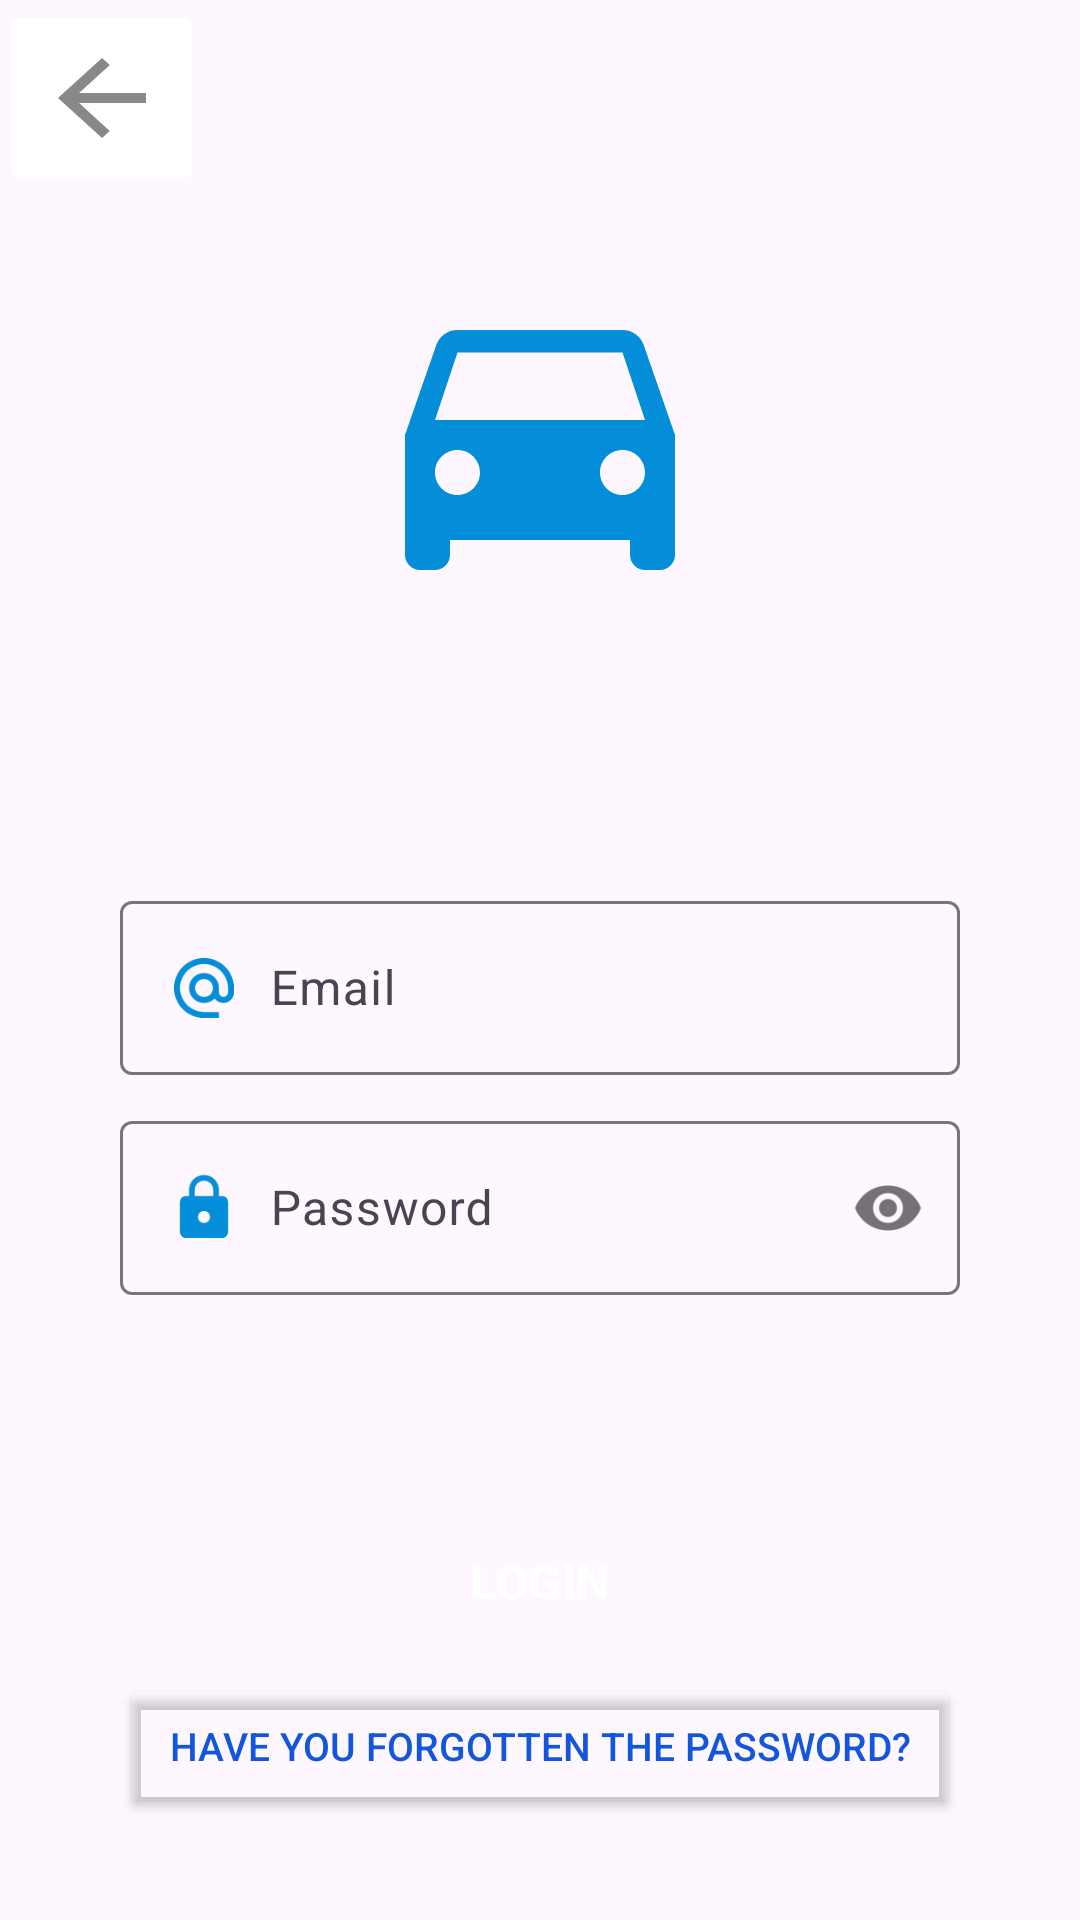

Here is an Android app screen rendered from its layout file. Give the layout XML and the strings, colors and styles it references.
<!-- AndroidManifest.xml: application theme Theme.Ucar_Login -->
<!-- res/layout/activity_authentication.xml -->
<?xml version="1.0" encoding="utf-8"?>
<androidx.constraintlayout.widget.ConstraintLayout
    xmlns:android="http://schemas.android.com/apk/res/android"
    xmlns:app="http://schemas.android.com/apk/res-auto"
    xmlns:tools="http://schemas.android.com/tools"
    android:layout_width="match_parent"
    android:layout_height="match_parent"
    tools:context=".AuthenticationActivity">

    <androidx.appcompat.widget.LinearLayoutCompat
        android:layout_width="0dp"
        android:layout_height="0dp"
        android:orientation="vertical"
        app:layout_constraintBottom_toBottomOf="parent"
        app:layout_constraintEnd_toEndOf="parent"
        app:layout_constraintHorizontal_bias="0.0"
        app:layout_constraintStart_toStartOf="parent"
        app:layout_constraintTop_toTopOf="parent"
        app:layout_constraintVertical_bias="0.0">

        
        <ImageButton
            android:id="@+id/imageBtnGoBack"
            android:layout_width="wrap_content"
            android:layout_height="65dp"
            android:backgroundTint="@color/white"
            android:contentDescription="@string/todo"
            android:src="@drawable/go_back_button_black"
            tools:ignore="SpeakableTextPresentCheck,DuplicateSpeakableTextCheck" />

        
        <ImageView
            android:id="@+id/imageLogo"
            android:layout_width="120dp"
            android:layout_height="120dp"
            android:layout_gravity="center"
            android:layout_marginTop="20dp"
            android:contentDescription="@string/todo"
            android:src="@drawable/logo_app_blue" />

        
        <com.google.android.material.textfield.TextInputLayout
            android:layout_width="match_parent"
            android:layout_height="wrap_content"
            android:layout_marginLeft="40dp"
            android:layout_marginTop="90dp"
            android:layout_marginRight="40dp">

            <EditText
                android:id="@+id/editTextEmail"
                android:layout_width="match_parent"
                android:layout_height="wrap_content"
                android:drawableStart="@drawable/icon_mail"
                android:drawablePadding="10dp"
                android:hint="@string/email"
                android:importantForAutofill="no"
                android:inputType="textEmailAddress"
                tools:ignore="TextContrastCheck" />

        </com.google.android.material.textfield.TextInputLayout>

        
        <com.google.android.material.textfield.TextInputLayout
            android:layout_width="match_parent"
            android:layout_height="wrap_content"
            android:layout_marginLeft="40dp"
            android:layout_marginTop="10dp"
            android:layout_marginRight="40dp"
            app:passwordToggleEnabled="true">

            <EditText
                android:id="@+id/editTextPassword"
                android:layout_width="match_parent"
                android:layout_height="wrap_content"
                android:drawableStart="@drawable/icon_lock"
                android:drawablePadding="10dp"
                android:hint="@string/password"
                android:importantForAutofill="no"
                android:inputType="textPassword"
                tools:ignore="TextContrastCheck" />

        </com.google.android.material.textfield.TextInputLayout>

        <TextView
            android:id="@+id/textViewResult"
            android:layout_width="match_parent"
            android:layout_height="wrap_content"
            android:layout_marginLeft="40dp"
            android:layout_marginTop="10dp"
            android:layout_marginRight="40dp"
            android:text=""
            android:textAlignment="center"
            android:textColor="@color/warning"
            android:textSize="15sp"
            android:visibility="invisible" />

        
        <Button
            android:id="@+id/btnLogin"
            style="?attr/materialButtonOutlinedStyle"
            android:layout_width="match_parent"
            android:layout_height="60dp"
            android:layout_marginStart="40dp"
            android:layout_marginTop="35dp"
            android:layout_marginEnd="40dp"
            android:backgroundTint="@color/primaryColor"
            android:elevation="2dp"
            android:shadowColor="#5C5C5C"
            android:text="@string/login"
            android:textColor="#FFFFFF"
            android:textSize="16sp"
            android:textStyle="bold"
            app:cornerRadius="5dp"
            app:strokeColor="#FFFFFF" />

        
        <Button
            android:id="@+id/btnForgotPassword"
            android:layout_width="match_parent"
            android:layout_height="wrap_content"
            android:layout_marginStart="40dp"
            android:layout_marginTop="1dp"
            android:layout_marginEnd="40dp"
            android:backgroundTint="#00FFFFFF"
            android:elevation="2dp"
            android:shadowColor="#00FFFFFF"
            android:text="@string/forgot_password"
            android:textColor="@color/blue"
            android:textSize="13sp"
            android:textStyle="normal"
            app:cornerRadius="5dp"
            app:strokeColor="#00FFFFFF" />


    </androidx.appcompat.widget.LinearLayoutCompat>
</androidx.constraintlayout.widget.ConstraintLayout>
<!-- resources referenced by this layout -->
<resources>
  <color name="blue">#1256DD</color>
  <color name="primaryColor">#048DD8</color>
  <color name="warning">#FF0000</color>
  <color name="white">#FFFFFFFF</color>
  <!-- drawable go_back_button_black (drawable) -->
  <vector android:autoMirrored="true"
      android:height="40dp"
      android:tint="@color/grey"
      android:viewportHeight="24"
      android:viewportWidth="24"
      android:width="44dp"
      xmlns:android="http://schemas.android.com/apk/res/android">
      <path
          android:fillColor="@android:color/black"
          android:pathData="M20,11H7.83l5.59,-5.59L12,4l-8,8 8,8 1.41,-1.41L7.83,13H20v-2z"/>
  </vector>
  <!-- drawable icon_lock (drawable) -->
  <vector
      android:height="24dp" android:tint="@color/iconColor"
      android:viewportHeight="24"
      android:viewportWidth="24"
      android:width="24dp"
      xmlns:android="http://schemas.android.com/apk/res/android">
      <path android:fillColor="@android:color/white" android:pathData="M18,8h-1L17,6c0,-2.76 -2.24,-5 -5,-5S7,3.24 7,6v2L6,8c-1.1,0 -2,0.9 -2,2v10c0,1.1 0.9,2 2,2h12c1.1,0 2,-0.9 2,-2L20,10c0,-1.1 -0.9,-2 -2,-2zM12,17c-1.1,0 -2,-0.9 -2,-2s0.9,-2 2,-2 2,0.9 2,2 -0.9,2 -2,2zM15.1,8L8.9,8L8.9,6c0,-1.71 1.39,-3.1 3.1,-3.1 1.71,0 3.1,1.39 3.1,3.1v2z"/>
  </vector>
  <!-- drawable icon_mail (drawable) -->
  <vector android:height="24dp"
      android:tint="@color/iconColor"
      android:viewportHeight="24" android:viewportWidth="24"
      android:width="24dp" xmlns:android="http://schemas.android.com/apk/res/android">
      <path android:fillColor="@android:color/white"
          android:pathData="M12,2C6.48,2 2,6.48 2,12s4.48,10 10,10h5v-2h-5c-4.34,0 -8,-3.66 -8,-8s3.66,-8 8,-8 8,3.66 8,8v1.43c0,0.79 -0.71,1.57 -1.5,1.57s-1.5,-0.78 -1.5,-1.57L17,12c0,-2.76 -2.24,-5 -5,-5s-5,2.24 -5,5 2.24,5 5,5c1.38,0 2.64,-0.56 3.54,-1.47 0.65,0.89 1.77,1.47 2.96,1.47 1.97,0 3.5,-1.6 3.5,-3.57L22,12c0,-5.52 -4.48,-10 -10,-10zM12,15c-1.66,0 -3,-1.34 -3,-3s1.34,-3 3,-3 3,1.34 3,3 -1.34,3 -3,3z"/>
  </vector>
  <!-- drawable logo_app_blue (drawable) -->
  <vector android:height="104dp" android:tint="@color/primaryColor"
      android:viewportHeight="24" android:viewportWidth="24"
      android:width="104dp" xmlns:android="http://schemas.android.com/apk/res/android">
      <path android:fillColor="@android:color/white" android:pathData="M18.92,6.01C18.72,5.42 18.16,5 17.5,5h-11c-0.66,0 -1.21,0.42 -1.42,1.01L3,12v8c0,0.55 0.45,1 1,1h1c0.55,0 1,-0.45 1,-1v-1h12v1c0,0.55 0.45,1 1,1h1c0.55,0 1,-0.45 1,-1v-8l-2.08,-5.99zM6.5,16c-0.83,0 -1.5,-0.67 -1.5,-1.5S5.67,13 6.5,13s1.5,0.67 1.5,1.5S7.33,16 6.5,16zM17.5,16c-0.83,0 -1.5,-0.67 -1.5,-1.5s0.67,-1.5 1.5,-1.5 1.5,0.67 1.5,1.5 -0.67,1.5 -1.5,1.5zM5,11l1.5,-4.5h11L19,11L5,11z"/>
  </vector>
  <string name="email">Email</string>
  <string name="forgot_password">Have you forgotten the password?</string>
  <string name="login">LOGIN</string>
  <string name="password">Password</string>
  <string name="todo">TODO</string>
  <style name="Theme.Ucar_Login" parent="Base.Theme.Ucar_Login" />
  <color name="grey">#888888</color>
  <color name="iconColor">@color/primaryColor</color>
  <style name="Base.Theme.Ucar_Login" parent="Theme.Material3.DayNight.NoActionBar">
          
          
      </style>
</resources>
